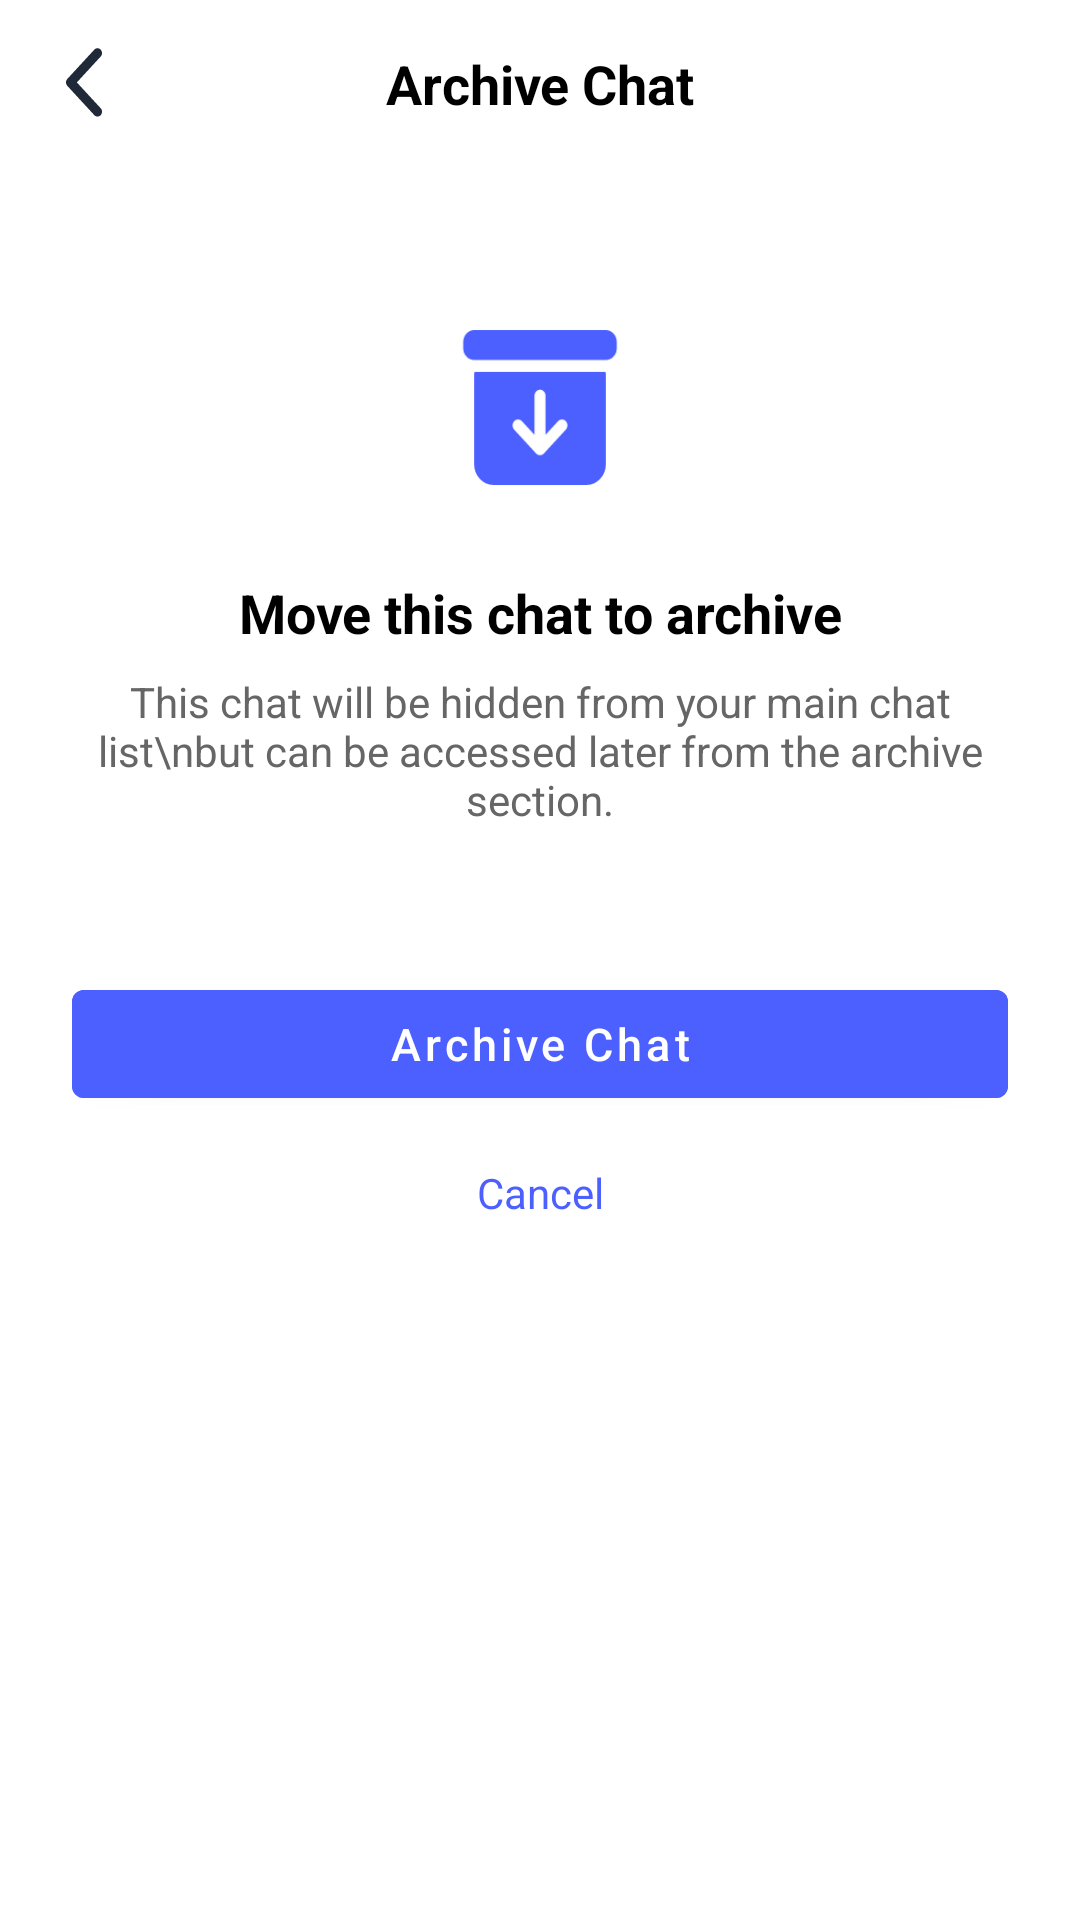

Android layout source for this screen:
<!-- AndroidManifest.xml: application theme Theme.Stegochat -->
<!-- res/layout/archivechat.xml -->
<?xml version="1.0" encoding="utf-8"?>
<androidx.constraintlayout.widget.ConstraintLayout
    xmlns:android="http://schemas.android.com/apk/res/android"
    xmlns:app="http://schemas.android.com/apk/res-auto"
    xmlns:tools="http://schemas.android.com/tools"
    android:layout_width="match_parent"
    android:layout_height="match_parent"
    android:background="#FFFFFF">

    
    <androidx.appcompat.widget.Toolbar
        android:id="@+id/toolbar"
        android:layout_width="0dp"
        android:layout_height="56dp"
        android:background="@android:color/white"
        app:layout_constraintTop_toTopOf="parent"
        app:layout_constraintStart_toStartOf="parent"
        app:layout_constraintEnd_toEndOf="parent">

        <ImageView
            android:id="@+id/backArrow"
            android:layout_width="24dp"
            android:layout_height="24dp"
            android:layout_gravity="start"
            android:layout_marginStart="16dp"
            android:layout_marginTop="16dp"
            android:src="@drawable/logo4"
            tools:ignore="ContentDescription" />

        <TextView
            android:id="@+id/toolbarTitle"
            android:layout_width="wrap_content"
            android:layout_height="wrap_content"
            android:layout_gravity="center"
            android:text="Archive Chat"
            android:textSize="18sp"
            android:textColor="#000000"
            android:textStyle="bold"
            tools:ignore="HardcodedText" />
    </androidx.appcompat.widget.Toolbar>

    
    <ImageView
        android:id="@+id/archiveIcon"
        android:layout_width="64dp"
        android:layout_height="64dp"
        android:src="@drawable/logo3"
        android:tint="#4C5FFF"
        app:layout_constraintTop_toBottomOf="@id/toolbar"
        app:layout_constraintStart_toStartOf="parent"
        app:layout_constraintEnd_toEndOf="parent"
        android:layout_marginTop="48dp"
        tools:ignore="ContentDescription,UseAppTint" />

    
    <TextView
        android:id="@+id/archiveTitle"
        android:layout_width="wrap_content"
        android:layout_height="wrap_content"
        android:text="Move this chat to archive"
        android:textStyle="bold"
        android:textSize="18sp"
        android:textColor="#000000"
        app:layout_constraintTop_toBottomOf="@id/archiveIcon"
        app:layout_constraintStart_toStartOf="parent"
        app:layout_constraintEnd_toEndOf="parent"
        android:layout_marginTop="24dp"
        tools:ignore="HardcodedText" />

    
    <TextView
        android:id="@+id/archiveDescription"
        android:layout_width="0dp"
        android:layout_height="wrap_content"
        android:text="This chat will be hidden from your main chat list\nbut can be accessed later from the archive section."
        android:textSize="14sp"
        android:textColor="#666666"
        android:gravity="center"
        android:layout_marginTop="8dp"
        android:layout_marginHorizontal="32dp"
        app:layout_constraintTop_toBottomOf="@id/archiveTitle"
        app:layout_constraintStart_toStartOf="parent"
        app:layout_constraintEnd_toEndOf="parent"
        tools:ignore="HardcodedText" />

    
    <Button
        android:id="@+id/btnArchiveChat"
        android:layout_width="0dp"
        android:layout_height="48dp"
        android:layout_marginHorizontal="24dp"
        android:layout_marginTop="48dp"
        android:backgroundTint="#4C5FFF"
        android:text="Archive Chat"
        android:textColor="#FFFFFF"
        android:textSize="15sp"
        app:layout_constraintEnd_toEndOf="parent"
        app:layout_constraintStart_toStartOf="parent"
        app:layout_constraintTop_toBottomOf="@id/archiveDescription"
        tools:ignore="DuplicateSpeakableTextCheck,HardcodedText,VisualLintButtonSize" />

    
    <TextView
        android:id="@+id/cancelText"
        android:layout_width="wrap_content"
        android:layout_height="wrap_content"
        android:text="Cancel"
        android:textColor="#4C5FFF"
        android:textSize="14sp"
        android:layout_marginTop="16dp"
        app:layout_constraintTop_toBottomOf="@id/btnArchiveChat"
        app:layout_constraintStart_toStartOf="parent"
        app:layout_constraintEnd_toEndOf="parent"
        tools:ignore="HardcodedText" />

</androidx.constraintlayout.widget.ConstraintLayout>
<!-- resources referenced by this layout -->
<resources>
  <style name="Theme.Stegochat" parent="Base.Theme.Stegochat" />
  <color name="primary_blue">#1976D2</color>
  <color name="primary_blue_dark">#1565C0</color>
  <color name="white">#FFFFFF</color>
  <color name="secondary_teal">#009688</color>
  <color name="secondary_teal_dark">#00796B</color>
  <color name="text_primary">#212121</color>
  <color name="text_secondary">#757575</color>
  <color name="background_light">#FAFAFA</color>
  <color name="surface_light">#FFFFFF</color>
  <style name="TextAppearance.Stegochat.Headline1" parent="TextAppearance.MaterialComponents.Headline1">
          <item name="android:textSize">96sp</item>
          <item name="android:textColor">@color/text_primary</item>
      </style>
  <style name="TextAppearance.Stegochat.Headline2" parent="TextAppearance.MaterialComponents.Headline2">
          <item name="android:textSize">60sp</item>
          <item name="android:textColor">@color/text_primary</item>
      </style>
  <style name="TextAppearance.Stegochat.Headline3" parent="TextAppearance.MaterialComponents.Headline3">
          <item name="android:textSize">48sp</item>
          <item name="android:textColor">@color/text_primary</item>
      </style>
  <style name="TextAppearance.Stegochat.Headline4" parent="TextAppearance.MaterialComponents.Headline4">
          <item name="android:textSize">34sp</item>
          <item name="android:textColor">@color/text_primary</item>
      </style>
  <style name="TextAppearance.Stegochat.Headline5" parent="TextAppearance.MaterialComponents.Headline5">
          <item name="android:textSize">24sp</item>
          <item name="android:textColor">@color/text_primary</item>
      </style>
  <style name="TextAppearance.Stegochat.Headline6" parent="TextAppearance.MaterialComponents.Headline6">
          <item name="android:textSize">20sp</item>
          <item name="android:textColor">@color/text_primary</item>
      </style>
  <style name="TextAppearance.Stegochat.Subtitle1" parent="TextAppearance.MaterialComponents.Subtitle1">
          <item name="android:textSize">16sp</item>
          <item name="android:textColor">@color/text_primary</item>
      </style>
  <style name="TextAppearance.Stegochat.Subtitle2" parent="TextAppearance.MaterialComponents.Subtitle2">
          <item name="android:textSize">14sp</item>
          <item name="android:textColor">@color/text_primary</item>
      </style>
  <style name="TextAppearance.Stegochat.Body1" parent="TextAppearance.MaterialComponents.Body1">
          <item name="android:textSize">16sp</item>
          <item name="android:textColor">@color/text_primary</item>
      </style>
  <style name="TextAppearance.Stegochat.Body2" parent="TextAppearance.MaterialComponents.Body2">
          <item name="android:textSize">14sp</item>
          <item name="android:textColor">@color/text_secondary</item>
      </style>
  <style name="TextAppearance.Stegochat.Button" parent="TextAppearance.MaterialComponents.Button">
          <item name="android:textSize">14sp</item>
          <item name="android:textColor">@color/white</item>
          <item name="android:textAllCaps">false</item>
      </style>
  <style name="TextAppearance.Stegochat.Caption" parent="TextAppearance.MaterialComponents.Caption">
          <item name="android:textSize">12sp</item>
          <item name="android:textColor">@color/text_secondary</item>
      </style>
  <style name="TextAppearance.Stegochat.Overline" parent="TextAppearance.MaterialComponents.Overline">
          <item name="android:textSize">10sp</item>
          <item name="android:textColor">@color/text_secondary</item>
      </style>
</resources>
